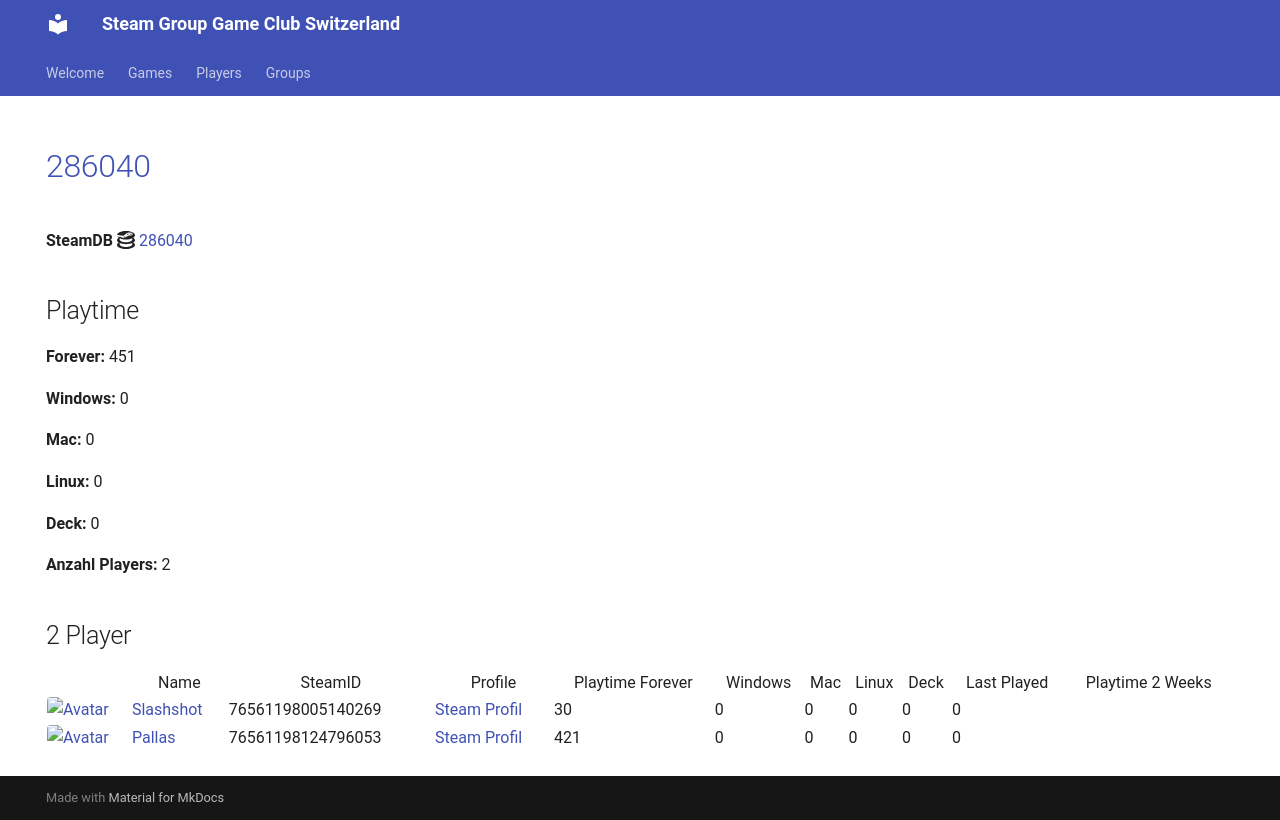

repository: Game-Club-Switzerland/steam.gameclub.ch · page: game/286040/index.html · generator: mkdocs

---
hide:
  - navigation
  - toc
---
# <a href="https://store.steampowered.com/app/286040">286040</a>

**SteamDB :simple-steamdb:** <a href="https://steamdb.info/app/286040">286040</a>

## Playtime

**Forever:** 451

**Windows:** 0

**Mac:** 0

**Linux:** 0

**Deck:** 0

**Anzahl Players:** 2
## 2 Player

<table id="charts-table" class="display" style="width:100%">
            <thead>
                <tr>
                    <th></th>
                    <th>Name</th>
                    <th>SteamID</th>
                    <th>Profile</th>
                    <th>Playtime Forever</th>
                    <th>Windows</th>
                    <th>Mac</th>
                    <th>Linux</th>
                    <th>Deck</th>
                    <th>Last Played</th>
                    <th>Playtime 2 Weeks</th>
                </tr>
            </thead>
            <tbody>
        <tr>
<td><a href="/player/76561198005140269" target="_blank" title="Slashshot"><img src="https://avatars.steamstatic.com/dcd2136652dc32498f221d8262950cef8c08e38a_full.jpg" alt="Avatar" style="width:48px;height:48px;border-radius:4px;"></a></td><td><a href="/player/76561198005140269" target="_blank" title="Slashshot">Slashshot</a></td><td>76561198005140269</td><td><a href="https://steamcommunity.com/id/Slashshot93/" target="_blank">Steam Profil</a></td><td>30</td><td>0</td><td>0</td><td>0</td><td>0</td><td>0</td><td></td></tr>
<tr>
<td><a href="/player/76561198124796053" target="_blank" title="Pallas"><img src="https://avatars.steamstatic.com/4630dfff0852bfa9ba5d90058491e1b218af8dd6_full.jpg" alt="Avatar" style="width:48px;height:48px;border-radius:4px;"></a></td><td><a href="/player/76561198124796053" target="_blank" title="Pallas">Pallas</a></td><td>76561198124796053</td><td><a href="https://steamcommunity.com/profiles/76561198124796053/" target="_blank">Steam Profil</a></td><td>421</td><td>0</td><td>0</td><td>0</td><td>0</td><td>0</td><td></td></tr>
</tbody>
</table>
